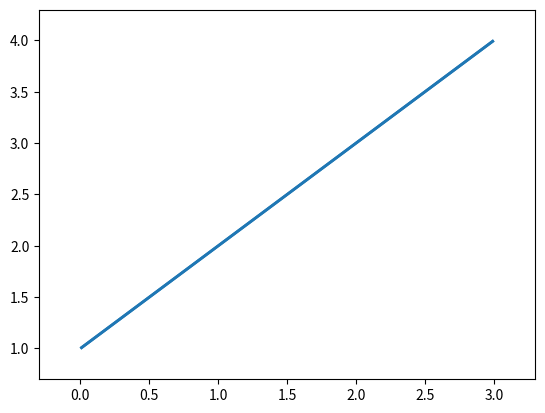

The matplotlib source for this figure:
import numpy as np
import matplotlib.pyplot as plt
import matplotlib.collections as col

def is_point_in_circle(p1, p2, p3, v):
    x1, y1 = p1[0], p1[1]
    x2, y2 = p2[0], p2[1]
    x3, y3 = p3[0], p3[1]
    x0, y0 = v[0], v[1]
    a = np.linalg.det([[x1, y1, 1], [x2, y2, 1], [x3, y3, 1]])
    b = np.linalg.det([[x1 ** 2 + y1 ** 2, y1, 1], [x2 ** 2 + y2 ** 2, y2, 1], [x3 ** 2 + y3 ** 2, y3, 1]])
    c = np.linalg.det([[x1 ** 2 + y1 ** 2, x1, 1], [x2 ** 2 + y2 ** 2, x2, 1], [x3 ** 2 + y3 ** 2, x3, 1]])
    d = np.linalg.det([[x1 ** 2 + y1 ** 2, x1, y1], [x2 ** 2 + y2 ** 2, x2, y2], [x3 ** 2 + y3 ** 2, x3, y3]])

    return (a * (x0 ** 2 + y0 ** 2) -  b * x0 + c * y0 - d) * np.sign(a) < 0

def print_lines(self):
    printed_lines = []
    for line in self.lines:
        printed_lines.append([(line.point1.x, line.point1.y), (line.point2.x, line.point2.y)])
    lc = col.LineCollection(printed_lines, linewidths=2)
    fig, ax = plt.subplots()
    ax.add_collection(lc)
    ax.autoscale()
    ax.margins(0.1)
    plt.show()

def main():
    triangles = [[[0, 1], [1, 2], [3, 4]]]
    points = [[0, 1], [1, 5], [1, 6]]
    for p in points:
        for i in range(len(triangles)):
            triangle = triangles[i]
            if is_point_in_circle(triangle[0], triangle[1], triangle[2], p):
                triangles.pop(i)
                triangles.append([triangle[0], triangle[1], p])
                triangles.append([triangle[1], triangle[2], p])
            i = i - 1

    lines = []
    for t in triangles:
        lines.append([(t[0][0], t[0][1]), (t[1][0], t[1][1])])
        lines.append([(t[1][0], t[1][1]), (t[2][0], t[2][1])])
        lines.append([(t[0][0], t[0][1]), (t[2][0], t[2][1])])

    lc = col.LineCollection(lines, linewidths=2)
    fig, ax = plt.subplots()
    ax.add_collection(lc)
    ax.autoscale()
    ax.margins(0.1)
    plt.show()

main()